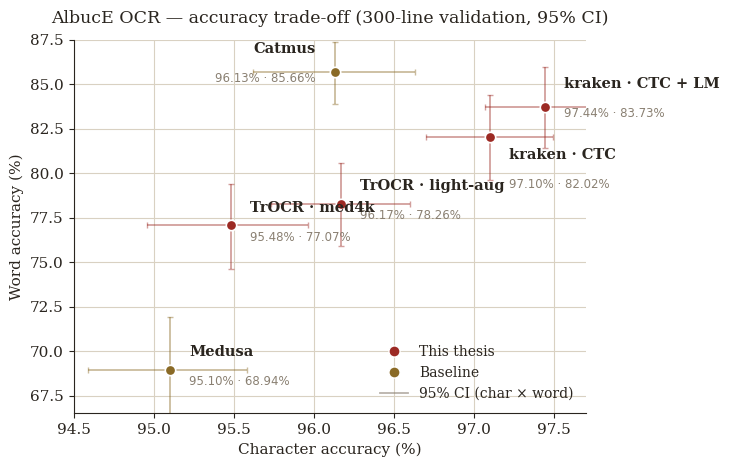

This figure's Python source:
"""Reproduce the AlbucE 6-model results — the char-vs-word CI scatter + the corpus /
per-line-median tables (see ``docs/model_results.{md,html}``).

The figures embedded here are the final 300-val results: corpus + median CER/WER,
char/word accuracy, and 95% paired-bootstrap CIs (``scripts/ocr/bootstrap_ocr_ci.py``,
10 000×, seed 42). Catmus and Medusa are the full-page eval (their fair protocol,
``tests/ocr/evaluations/seven_way_vs_validation_300/``); the fine-tuned kraken and
TrOCR models are the native line-crop eval.

    PROJECT_ROOT=. uv run python scripts/ocr/plot_model_results.py --out-dir docs/figures
    # writes model_results_scatter.{pdf,png}, corpus.csv, median.csv and prints the tables
"""

from __future__ import annotations

import argparse
import csv
from pathlib import Path

import matplotlib

matplotlib.use("Agg")
import matplotlib.pyplot as plt
from matplotlib.lines import Line2D

# name, group, arch, CER, char[lo,hi], WER, word[lo,hi], median CER/char/WER/word, size,
# and a label offset (dx, dy in axis %, horizontal alignment) so the 6 labels don't collide.
MODELS = [
    {
        "name": "kraken · CTC + LM",
        "group": "ours",
        "arch": "CTC + char-LM",
        "cer": 0.0256,
        "char": 0.9744,
        "cLo": 0.9707,
        "cHi": 0.9780,
        "wer": 0.1627,
        "word": 0.8373,
        "wLo": 0.8143,
        "wHi": 0.8597,
        "mcer": 0.0238,
        "mchar": 0.9762,
        "mwer": 0.1250,
        "mword": 0.8750,
        "size": "4.08 M / 16 MB",
        "off": (0.12, 0.9, "left"),
    },
    {
        "name": "kraken · CTC",
        "group": "ours",
        "arch": "CTC (VGSL CRNN)",
        "cer": 0.0290,
        "char": 0.9710,
        "cLo": 0.9670,
        "cHi": 0.9749,
        "wer": 0.1798,
        "word": 0.8202,
        "wLo": 0.7962,
        "wHi": 0.8441,
        "mcer": 0.0250,
        "mchar": 0.9750,
        "mwer": 0.1250,
        "mword": 0.8750,
        "size": "4.08 M / 16 MB",
        "off": (0.12, -1.4, "left"),
    },
    {
        "name": "TrOCR · light-aug",
        "group": "ours",
        "arch": "ViT + RoBERTa",
        "cer": 0.0383,
        "char": 0.9617,
        "cLo": 0.9573,
        "cHi": 0.9660,
        "wer": 0.2174,
        "word": 0.7826,
        "wLo": 0.7590,
        "wHi": 0.8059,
        "mcer": 0.0278,
        "mchar": 0.9722,
        "mwer": 0.1818,
        "mword": 0.8182,
        "size": "282.6 M / 1.1 GB",
        "off": (0.12, 0.6, "left"),
    },
    {
        "name": "Catmus",
        "group": "base",
        "arch": "Kraken CTC, frozen",
        "cer": 0.0387,
        "char": 0.9613,
        "cLo": 0.9562,
        "cHi": 0.9663,
        "wer": 0.1434,
        "word": 0.8566,
        "wLo": 0.8389,
        "wHi": 0.8738,
        "mcer": 0.0278,
        "mchar": 0.9722,
        "mwer": 0.1250,
        "mword": 0.8750,
        "size": "4.08 M / 16 MB",
        "off": (-0.12, 0.9, "right"),
    },
    {
        "name": "TrOCR · med4k",
        "group": "ours",
        "arch": "ViT + RoBERTa",
        "cer": 0.0452,
        "char": 0.9548,
        "cLo": 0.9496,
        "cHi": 0.9596,
        "wer": 0.2293,
        "word": 0.7707,
        "wLo": 0.7462,
        "wHi": 0.7938,
        "mcer": 0.0286,
        "mchar": 0.9714,
        "mwer": 0.1667,
        "mword": 0.8333,
        "size": "282.6 M / 1.1 GB",
        "off": (0.12, 0.6, "left"),
    },
    {
        "name": "Medusa",
        "group": "base",
        "arch": "Qwen-VL, 9 B",
        "cer": 0.0490,
        "char": 0.9510,
        "cLo": 0.9459,
        "cHi": 0.9558,
        "wer": 0.3106,
        "word": 0.6894,
        "wLo": 0.6593,
        "wHi": 0.7191,
        "mcer": 0.0435,
        "mchar": 0.9565,
        "mwer": 0.2857,
        "mword": 0.7143,
        "size": "9 B / ~18 GB",
        "off": (0.12, 0.6, "left"),
    },
]

OURS = "#9C2A24"  # madder rubric
BASE = "#8A6A26"  # illuminated ochre
INK = "#2A251F"
GRID = "#D9D1C2"


def _pct(x: float) -> str:
    return f"{x * 100:.2f}%"


def plot(out_dir: Path, formats: list[str]) -> None:
    plt.rcParams.update(
        {
            "font.family": "serif",
            "font.serif": ["Palatino", "Palatino Linotype", "Georgia", "DejaVu Serif"],
            "font.size": 11,
            "axes.edgecolor": INK,
            "text.color": INK,
            "axes.labelcolor": INK,
            "xtick.color": INK,
            "ytick.color": INK,
        }
    )
    fig, ax = plt.subplots(figsize=(7.4, 4.8))
    for d in MODELS:
        c = OURS if d["group"] == "ours" else BASE
        x, y = d["char"] * 100, d["word"] * 100
        xerr = [[(d["char"] - d["cLo"]) * 100], [(d["cHi"] - d["char"]) * 100]]
        yerr = [[(d["word"] - d["wLo"]) * 100], [(d["wHi"] - d["word"]) * 100]]
        ax.errorbar(
            x,
            y,
            xerr=xerr,
            yerr=yerr,
            fmt="none",
            ecolor=c,
            elinewidth=1.3,
            alpha=0.45,
            capsize=2.5,
            zorder=2,
        )
        ax.plot(x, y, "o", ms=7.5, color=c, mec="white", mew=1.2, zorder=3)
        dx, dy, ha = d["off"]
        ax.annotate(
            d["name"],
            (x + dx, y + dy),
            ha=ha,
            va="bottom",
            fontsize=10.5,
            fontweight="bold",
            zorder=4,
        )
        ax.annotate(
            f"{_pct(d['char'])} · {_pct(d['word'])}",
            (x + dx, y + dy - 0.9),
            ha=ha,
            va="top",
            fontsize=8.5,
            color="#8A8072",
            family="DejaVu Sans",
            zorder=4,
        )

    ax.set_xlim(94.5, 97.7)
    ax.set_ylim(66.5, 87.5)
    ax.set_xlabel("Character accuracy (%)")
    ax.set_ylabel("Word accuracy (%)")
    ax.set_title(
        "AlbucE OCR — accuracy trade-off (300-line validation, 95% CI)", fontsize=12.5, pad=12
    )
    ax.grid(True, color=GRID, lw=0.8, zorder=0)
    ax.set_axisbelow(True)
    for s in ("top", "right"):
        ax.spines[s].set_visible(False)
    ax.legend(
        handles=[
            Line2D([], [], marker="o", ls="", color=OURS, mec="white", ms=8, label="This thesis"),
            Line2D([], [], marker="o", ls="", color=BASE, mec="white", ms=8, label="Baseline"),
            Line2D([], [], color="#8A8072", lw=1.3, alpha=0.6, label="95% CI (char × word)"),
        ],
        loc="lower right",
        frameon=False,
        fontsize=10,
    )
    fig.tight_layout()
    out_dir.mkdir(parents=True, exist_ok=True)
    for fmt in formats:
        p = out_dir / f"model_results_scatter.{fmt}"
        fig.savefig(p, dpi=300, bbox_inches="tight")
        print(f"wrote {p}")
    plt.close(fig)


def _md_tables() -> str:
    best_lo = lambda k: min(d[k] for d in MODELS)  # noqa: E731 (best CER/WER = lowest)
    best_hi = lambda k: max(d[k] for d in MODELS)  # noqa: E731 (best acc = highest)
    b = {
        "cer": best_lo("cer"),
        "char": best_hi("char"),
        "wer": best_lo("wer"),
        "word": best_hi("word"),
        "mcer": best_lo("mcer"),
        "mchar": best_hi("mchar"),
        "mwer": best_lo("mwer"),
        "mword": best_hi("mword"),
    }
    em = lambda v, k, s: f"**{s}**" if abs(v - b[k]) < 1e-9 else s  # noqa: E731

    out = [
        "## Corpus-level\n",
        "| Model | Arch | CER | char-acc [95% CI] | WER | word-acc [95% CI] | Size |",
        "|---|---|---|---|---|---|---|",
    ]
    for d in MODELS:
        tag = "ours" if d["group"] == "ours" else "baseline"
        cer = em(d["cer"], "cer", f"{d['cer']:.4f}")
        char = em(d["char"], "char", _pct(d["char"])) + f" [{_pct(d['cLo'])}, {_pct(d['cHi'])}]"
        wer = em(d["wer"], "wer", f"{d['wer']:.4f}")
        word = em(d["word"], "word", _pct(d["word"])) + f" [{_pct(d['wLo'])}, {_pct(d['wHi'])}]"
        out.append(
            f"| {d['name']} ({tag}) | {d['arch']} | {cer} | {char} | {wer} | {word} | {d['size']} |"
        )
    out += [
        "\n## Per-line median\n",
        "| Model | median CER | median char-acc | median WER | median word-acc |",
        "|---|---|---|---|---|",
    ]
    for d in MODELS:
        mcer = em(d["mcer"], "mcer", f"{d['mcer']:.4f}")
        mchar = em(d["mchar"], "mchar", _pct(d["mchar"]))
        mwer = em(d["mwer"], "mwer", f"{d['mwer']:.4f}")
        mword = em(d["mword"], "mword", _pct(d["mword"]))
        out.append(f"| {d['name']} | {mcer} | {mchar} | {mwer} | {mword} |")
    return "\n".join(out)


def _write_csvs(out_dir: Path) -> None:
    out_dir.mkdir(parents=True, exist_ok=True)
    cols = [
        "name",
        "group",
        "arch",
        "cer",
        "char",
        "cLo",
        "cHi",
        "wer",
        "word",
        "wLo",
        "wHi",
        "size",
    ]
    with open(out_dir / "corpus.csv", "w", newline="") as f:
        w = csv.DictWriter(f, fieldnames=cols, extrasaction="ignore")
        w.writeheader()
        w.writerows(MODELS)
    mcols = ["name", "mcer", "mchar", "mwer", "mword"]
    with open(out_dir / "median.csv", "w", newline="") as f:
        w = csv.DictWriter(f, fieldnames=mcols, extrasaction="ignore")
        w.writeheader()
        w.writerows(MODELS)
    print(f"wrote {out_dir / 'corpus.csv'}, {out_dir / 'median.csv'}")


def main() -> None:
    ap = argparse.ArgumentParser(description=__doc__)
    ap.add_argument("--out-dir", type=Path, default=Path("docs/figures"))
    ap.add_argument("--formats", nargs="+", default=["pdf", "png"])
    ap.add_argument("--no-plot", action="store_true", help="tables + CSVs only")
    args = ap.parse_args()

    print(_md_tables(), "\n")
    _write_csvs(args.out_dir)
    if not args.no_plot:
        plot(args.out_dir, args.formats)


if __name__ == "__main__":
    main()
